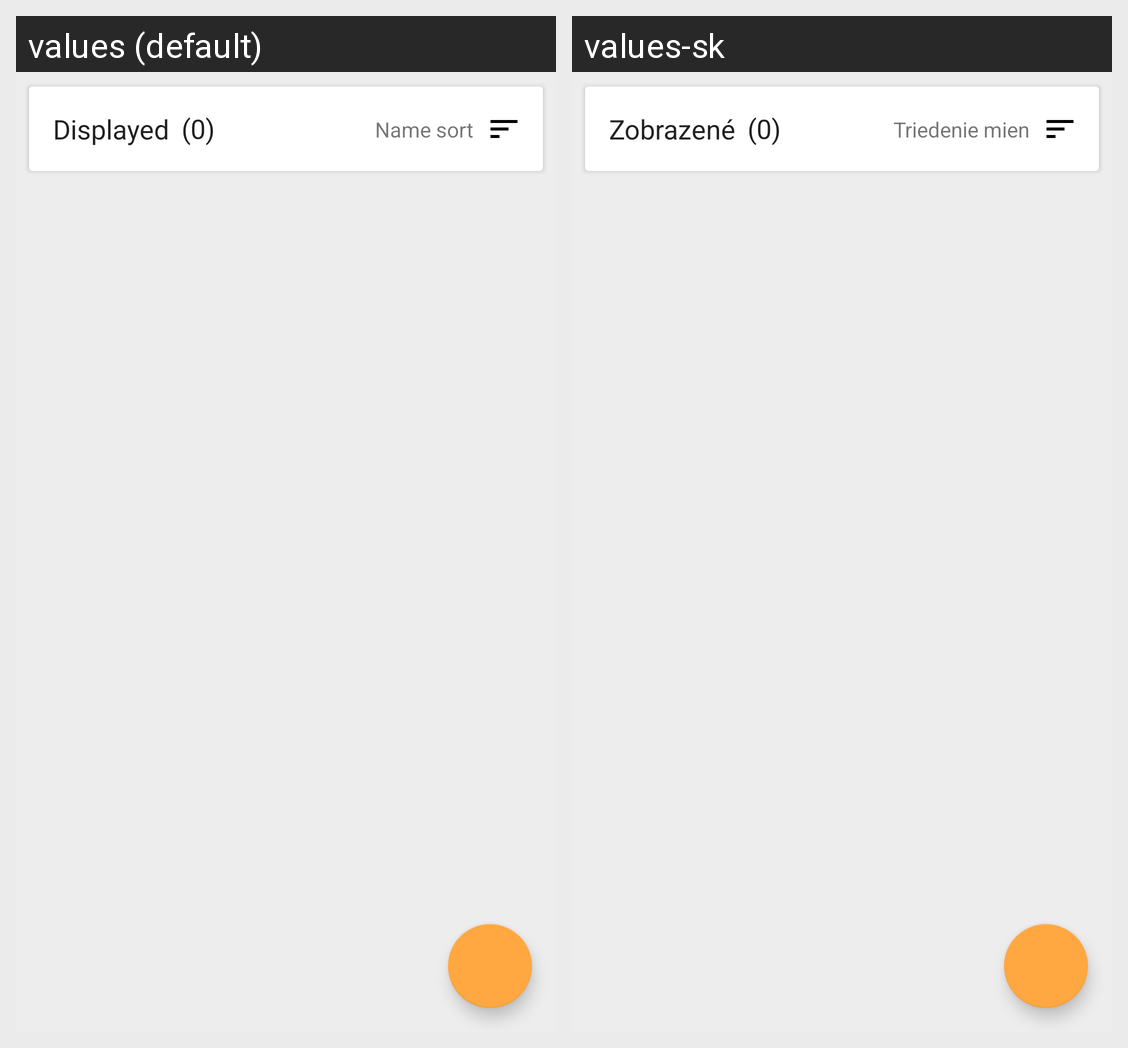

For this localized Android screen grid, give each drawn string resource with its value in every locale shown.
Android screen res/layout/main_fragment.xml rendered under 2 locales, left to right: values (default), values-sk. Device: Nexus 5 (rendered at 1080×1920; each locale shown at half size, 540×960, under a caption strip naming it); theme AppTheme.
Strings drawn on this screen, with the default value and each locale's value (text and hints the layout hard-codes, and strings that could not be matched under every locale, appear in the picture but are not listed):

displayed
  values: Displayed
  values-sk: Zobrazené

name_sort
  values: Name sort
  values-sk: Triedenie mien
